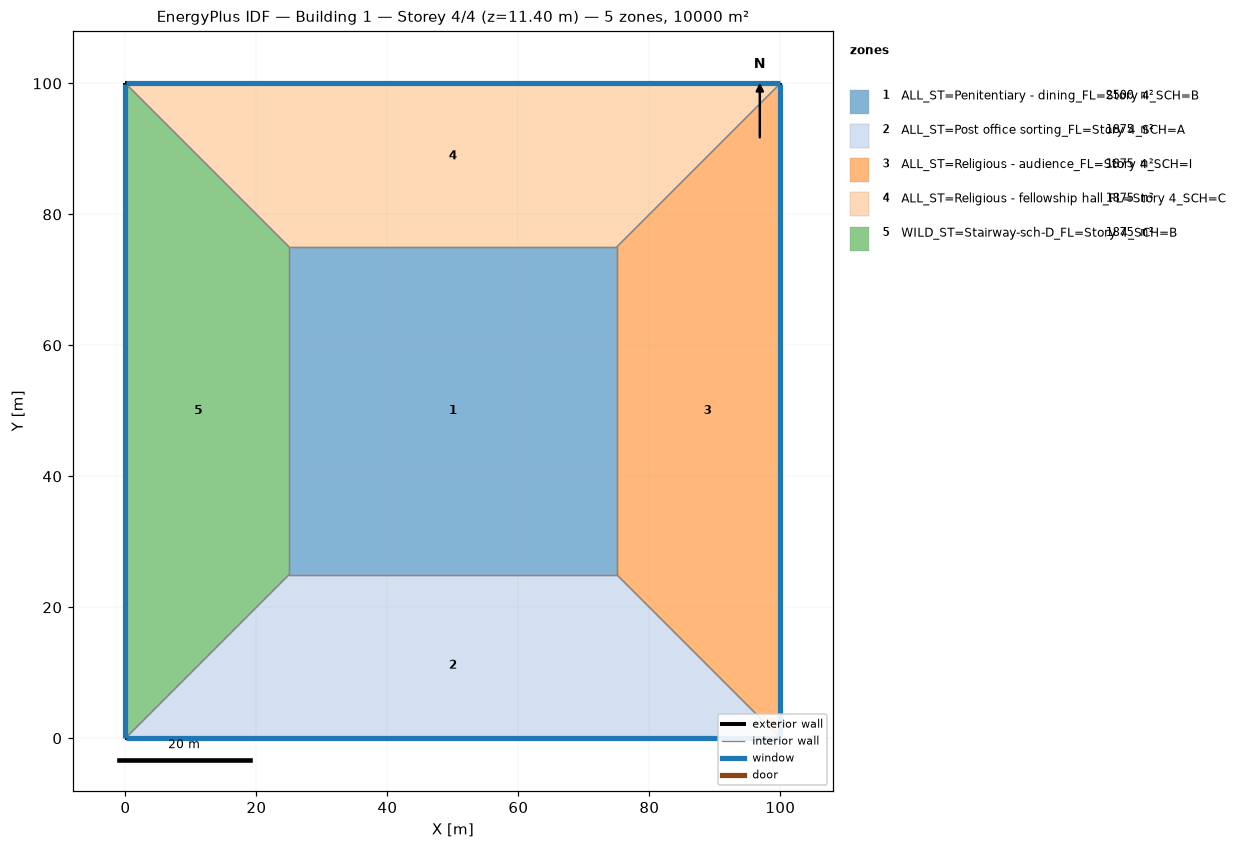
=== STOREY PLAN SPEC (per zone: floor XY polygon, exterior-wall plan segments, windows/doors) ===
zone 1: ALL_ST=Penitentiary - dining_FL=Story 4_SCH=B  (2500.0 m²)
  floor: (25.00, 25.00) (25.00, 75.00) (75.00, 75.00) (75.00, 25.00)
  interior walls: 4
zone 2: ALL_ST=Post office sorting_FL=Story 4_SCH=A  (1875.0 m²)
  floor: (100.00, 0.00) (0.00, 0.00) (25.00, 25.00) (75.00, 25.00)
  exterior wall: (0.00, 0.00) – (100.00, 0.00)  [100.0 m]
    window: (0.03, 0.00) – (99.97, 0.00)  [95.0 m²]
  interior walls: 3
zone 3: ALL_ST=Religious - audience_FL=Story 4_SCH=I  (1875.0 m²)
  floor: (100.00, 100.00) (100.00, 0.00) (75.00, 25.00) (75.00, 75.00)
  exterior wall: (100.00, 0.00) – (100.00, 100.00)  [100.0 m]
    window: (100.00, 0.03) – (100.00, 99.97)  [95.0 m²]
  interior walls: 3
zone 4: ALL_ST=Religious - fellowship hall_FL=Story 4_SCH=C  (1875.0 m²)
  floor: (0.00, 100.00) (100.00, 100.00) (75.00, 75.00) (25.00, 75.00)
  exterior wall: (100.00, 100.00) – (0.00, 100.00)  [100.0 m]
    window: (99.97, 100.00) – (0.03, 100.00)  [95.0 m²]
  interior walls: 3
zone 5: WILD_ST=Stairway-sch-D_FL=Story 4_SCH=B  (1875.0 m²)
  floor: (0.00, 0.00) (0.00, 100.00) (25.00, 75.00) (25.00, 25.00)
  exterior wall: (0.00, 100.00) – (0.00, 0.00)  [100.0 m]
    window: (0.00, 99.97) – (0.00, 0.03)  [95.0 m²]
  interior walls: 3

=== DERIVED (storey summary) ===
Building: Building 1
Storey: 4 of 4  (floor level z = 11.40 m)
Storey gross floor area: 10000.0 m²
Zones on this storey: 5
  - ALL_ST=Penitentiary - dining_FL=Story 4_SCH=B: floor 2500.0 m²
  - ALL_ST=Post office sorting_FL=Story 4_SCH=A: floor 1875.0 m²; exterior wall 100.0 m (380.0 m²); 1 window(s) 95.0 m²; WWR 25.0%
  - ALL_ST=Religious - audience_FL=Story 4_SCH=I: floor 1875.0 m²; exterior wall 100.0 m (380.0 m²); 1 window(s) 95.0 m²; WWR 25.0%
  - ALL_ST=Religious - fellowship hall_FL=Story 4_SCH=C: floor 1875.0 m²; exterior wall 100.0 m (380.0 m²); 1 window(s) 95.0 m²; WWR 25.0%
  - WILD_ST=Stairway-sch-D_FL=Story 4_SCH=B: floor 1875.0 m²; exterior wall 100.0 m (380.0 m²); 1 window(s) 95.0 m²; WWR 25.0%
Zone adjacency (shared interzone walls):
  - ALL_ST=Penitentiary - dining_FL=Story 4_SCH=B ↔ ALL_ST=Post office sorting_FL=Story 4_SCH=A
  - ALL_ST=Penitentiary - dining_FL=Story 4_SCH=B ↔ ALL_ST=Religious - audience_FL=Story 4_SCH=I
  - ALL_ST=Penitentiary - dining_FL=Story 4_SCH=B ↔ ALL_ST=Religious - fellowship hall_FL=Story 4_SCH=C
  - ALL_ST=Penitentiary - dining_FL=Story 4_SCH=B ↔ WILD_ST=Stairway-sch-D_FL=Story 4_SCH=B
  - ALL_ST=Post office sorting_FL=Story 4_SCH=A ↔ ALL_ST=Religious - audience_FL=Story 4_SCH=I
  - ALL_ST=Post office sorting_FL=Story 4_SCH=A ↔ WILD_ST=Stairway-sch-D_FL=Story 4_SCH=B
  - ALL_ST=Religious - audience_FL=Story 4_SCH=I ↔ ALL_ST=Religious - fellowship hall_FL=Story 4_SCH=C
  - ALL_ST=Religious - fellowship hall_FL=Story 4_SCH=C ↔ WILD_ST=Stairway-sch-D_FL=Story 4_SCH=B